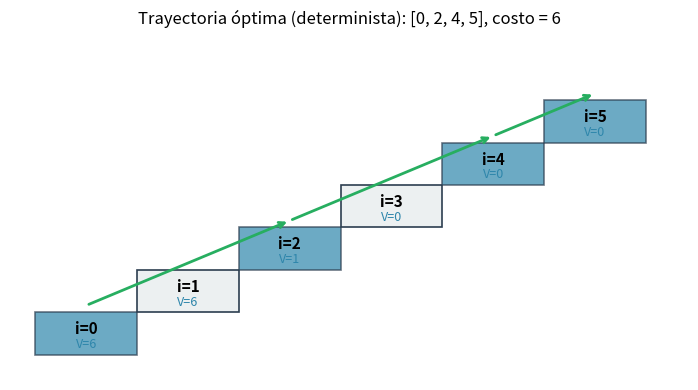

Python code for this plot:
import numpy as np

COSTS = np.array([3, 2, 5, 10, 1, 0])
N_STATES = len(COSTS)
GOAL = N_STATES - 1


def bellman_deterministic(costs):
    """Tabulación bottom-up: V(i) = min_a { c(i,a) + V(T(i,a)) }.

    V(i) NO incluye c_i (costo del estado actual); cuenta solo los costos
    futuros que aún tienes que pagar desde i hasta llegar a la meta.
    """
    n = len(costs)
    V = np.zeros(n)
    # V[n-1] = 0 ya (meta, no falta pagar nada)
    for i in range(n - 2, -1, -1):
        # acción "subir 1": pagas c[i+1] al aterrizar, luego V[i+1]
        options = [costs[i + 1] + V[i + 1]]
        if i + 2 < n:
            # acción "saltar 2": pagas c[i+2] al aterrizar, luego V[i+2]
            options.append(costs[i + 2] + V[i + 2])
        V[i] = min(options)
    return V


V_det = bellman_deterministic(COSTS)
print("V =", V_det.tolist())

# Verificación contra los valores esperados
expected = [6, 6, 1, 0, 0, 0]
assert np.allclose(V_det, expected), f"Se esperaba {expected}, se obtuvo {V_det.tolist()}"
print("✓ La tabla coincide con lo calculado a mano.")


def extract_policy_and_trajectory(costs, V):
    """Devuelve (política, trayectoria desde 0, costo total).

    El costo total es la suma de costos de los escalones donde ATERRIZAS
    (no incluye el escalón inicial 0, porque no aterrizaste ahí).
    """
    n = len(costs)
    policy = [None] * n
    for i in range(n - 1):
        # Evaluar cada acción: costo = c[destino] + V[destino]
        options = [("subir 1", i + 1, costs[i + 1] + V[i + 1])]
        if i + 2 < n:
            options.append(("saltar 2", i + 2, costs[i + 2] + V[i + 2]))
        policy[i] = min(options, key=lambda t: t[2])
    # Construir trayectoria, sumando c[s'] en cada transición
    traj = [0]
    i = 0
    total = 0
    while i < n - 1:
        action, next_i, _ = policy[i]
        total += costs[next_i]   # pagamos el costo del destino al aterrizar
        i = next_i
        traj.append(i)
    return policy, traj, total


policy, traj, total_cost = extract_policy_and_trajectory(COSTS, V_det)
for i, p in enumerate(policy):
    if p:
        action, next_i, val = p
        print(f"  estado {i}: {action} (→ {next_i}, valor acumulado {val})")
print(f"\nTrayectoria: {traj}")
print(f"Costo total:  {total_cost}")

assert traj == [0, 2, 4, 5], f"Se esperaba [0, 2, 4, 5], se obtuvo {traj}"
assert total_cost == 6
print("✓ La política óptima recorre 0 → 2 → 4 → 5 con costo 6.")


P_SUCCESS = 0.8
P_SLIP = 0.2


def bellman_stochastic(costs, p_success=P_SUCCESS, p_slip=P_SLIP):
    """Bellman estocástico. Costo pagado al aterrizar en el destino.

    Acción "subir 1": determinista → i+1, pagas c[i+1].
    Acción "saltar 2": lands at i+2 w.p. p_success, at i+1 w.p. p_slip;
                       el costo esperado es el costo del destino esperado.
    """
    n = len(costs)
    V = np.zeros(n)
    for i in range(n - 2, -1, -1):
        # Acción 'subir 1': pagas c[i+1], luego V[i+1]
        val_up1 = costs[i + 1] + V[i + 1]
        options = [val_up1]
        # Acción 'saltar 2' (si i+2 existe):
        #   E[c + V(next)] = p_success * (c[i+2] + V[i+2]) + p_slip * (c[i+1] + V[i+1])
        if i + 2 < n:
            val_up2 = (p_success * (costs[i + 2] + V[i + 2])
                       + p_slip   * (costs[i + 1] + V[i + 1]))
            options.append(val_up2)
        V[i] = min(options)
    return V


V_stoch = bellman_stochastic(COSTS)
print("V estocástico =", V_stoch.tolist())

expected_stoch = [8.24, 7.84, 2.84, 0.2, 0.0, 0.0]
assert np.allclose(V_stoch, expected_stoch, atol=1e-9), (
    f"Se esperaba {expected_stoch}, se obtuvo {V_stoch.tolist()}"
)

print("\nComparación:")
print(f"  Determinista: V(0) = {V_det[0]}")
print(f"  Estocástico:  V(0) = {V_stoch[0]}")
print(f"  Precio de la incertidumbre: {V_stoch[0] - V_det[0]:.2f}")


def bellman_discounted(costs, gamma=0.95, p_success=P_SUCCESS, p_slip=P_SLIP):
    """Bellman estocástico con descuento gamma. γ descuenta el VALOR FUTURO,
    no el costo inmediato (que se paga ahora)."""
    n = len(costs)
    V = np.zeros(n)
    for i in range(n - 2, -1, -1):
        # subir 1: c[i+1] + γ·V[i+1]
        val_up1 = costs[i + 1] + gamma * V[i + 1]
        options = [val_up1]
        if i + 2 < n:
            # saltar 2: E_{s'}[c[s'] + γ·V[s']]
            val_up2 = (p_success * (costs[i + 2] + gamma * V[i + 2])
                       + p_slip   * (costs[i + 1] + gamma * V[i + 1]))
            options.append(val_up2)
        V[i] = min(options)
    return V


for g in [1.0, 0.95, 0.9, 0.5]:
    V_g = bellman_discounted(COSTS, gamma=g)
    vals = [round(float(v), 3) for v in V_g]
    print(f"γ = {g:4.2f}: V = {vals}")


import matplotlib.pyplot as plt
import matplotlib.patches as mpatches

fig, ax = plt.subplots(figsize=(10, 4))
step_w, step_h = 1.2, 0.5
for i in range(N_STATES):
    x = i * step_w
    y = i * step_h
    color = "#2E86AB" if i in traj else "#ECF0F1"
    rect = mpatches.Rectangle((x, y), step_w, step_h, facecolor=color,
                               edgecolor="#2C3E50", linewidth=1.2, alpha=0.7 if i in traj else 1.0)
    ax.add_patch(rect)
    ax.text(x + step_w / 2, y + step_h / 2 + 0.05, f"i={i}", ha="center", va="center",
            fontsize=11, fontweight="bold")
    ax.text(x + step_w / 2, y + step_h / 2 - 0.13, f"V={V_det[i]:.0f}", ha="center", va="center",
            fontsize=9, color="#2E86AB")

# Flechas de la trayectoria
for a, b in zip(traj[:-1], traj[1:]):
    ax.annotate("", xy=(b * step_w + step_w / 2, b * step_h + step_h + 0.08),
                xytext=(a * step_w + step_w / 2, a * step_h + step_h + 0.08),
                arrowprops=dict(arrowstyle="->", color="#27AE60", lw=2))

ax.set_xlim(-0.3, N_STATES * step_w + 0.5)
ax.set_ylim(-0.3, N_STATES * step_h + 0.8)
ax.set_aspect("equal")
ax.set_axis_off()
ax.set_title(f"Trayectoria óptima (determinista): {traj}, costo = {total_cost}",
             fontsize=12)
plt.tight_layout()
plt.show()
